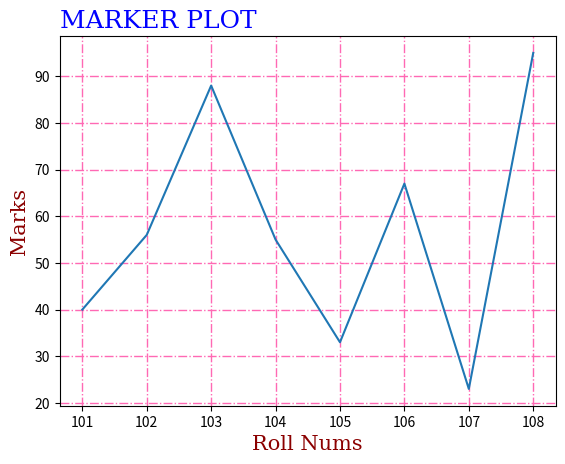

This chart was generated by the following Python code:
import matplotlib.pyplot as plt
import numpy as np

rollnums = np.array([101,102,103,104,105,106,107,108])
marks = np.array([40,56,88,55,33,67,23,95])

plt.plot(rollnums,marks)

'''
loc='' for the position of the title 
fontdict= for the labelling style
'''
font1 = {'family':'serif','color':'blue','size':18}
font2 = {'family':'serif','color':'darkred','size':15}

plt.title("MARKER PLOT", loc="left",fontdict=font1)
plt.xlabel("Roll Nums",fontdict=font2)
plt.ylabel("Marks",fontdict=font2)

#grid denotion in graphs...
plt.grid(linestyle='-.', color='hotpink', linewidth='1')
#plt.grid(axis='x')
#plt.grid(axis='y')
plt.show()